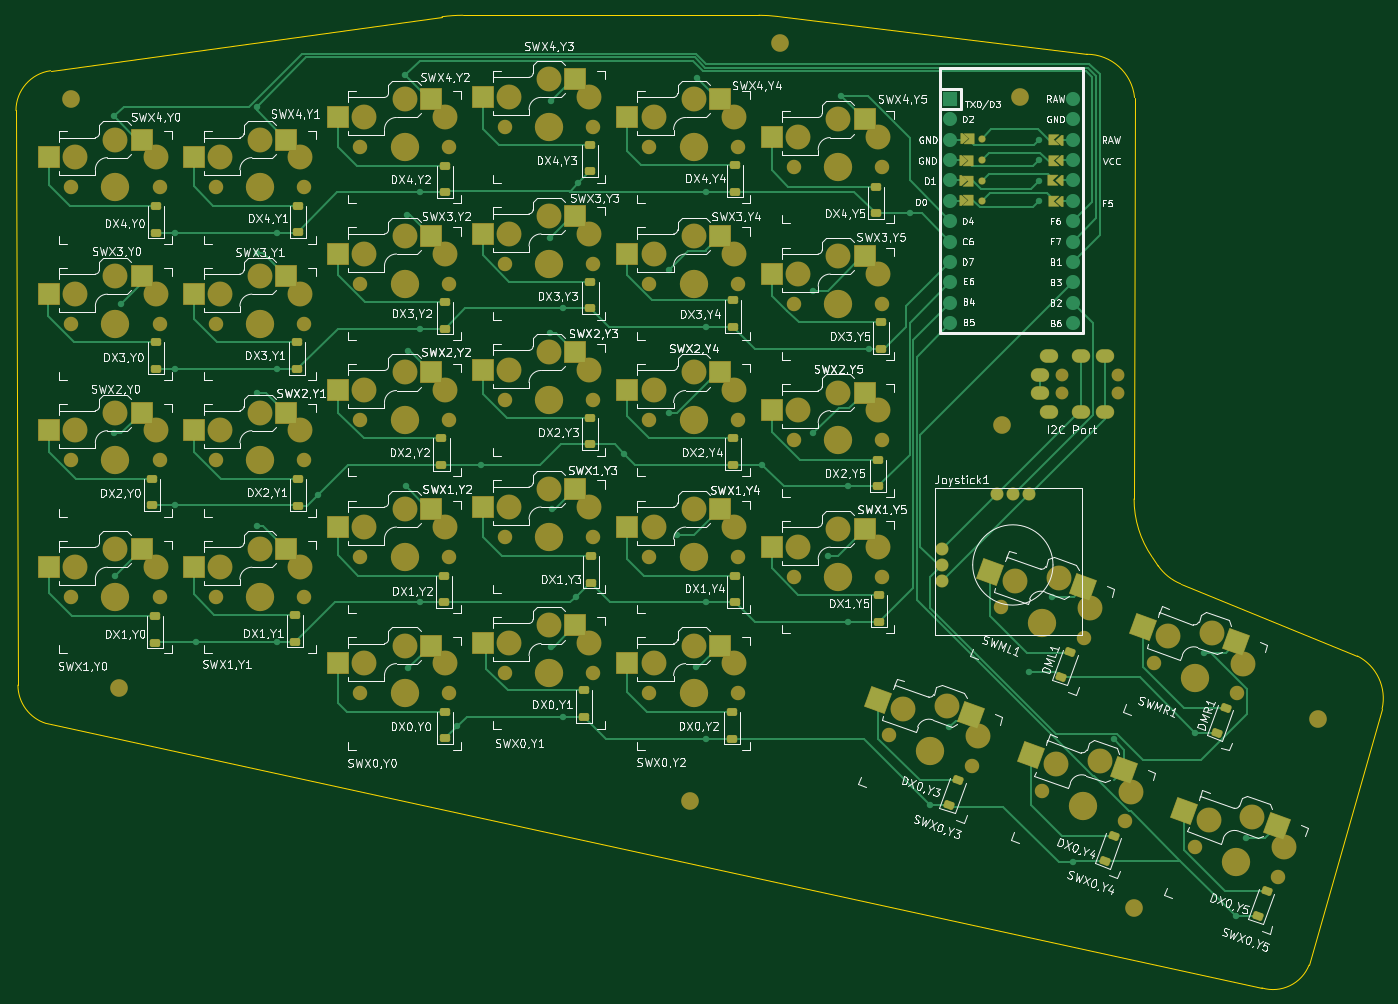
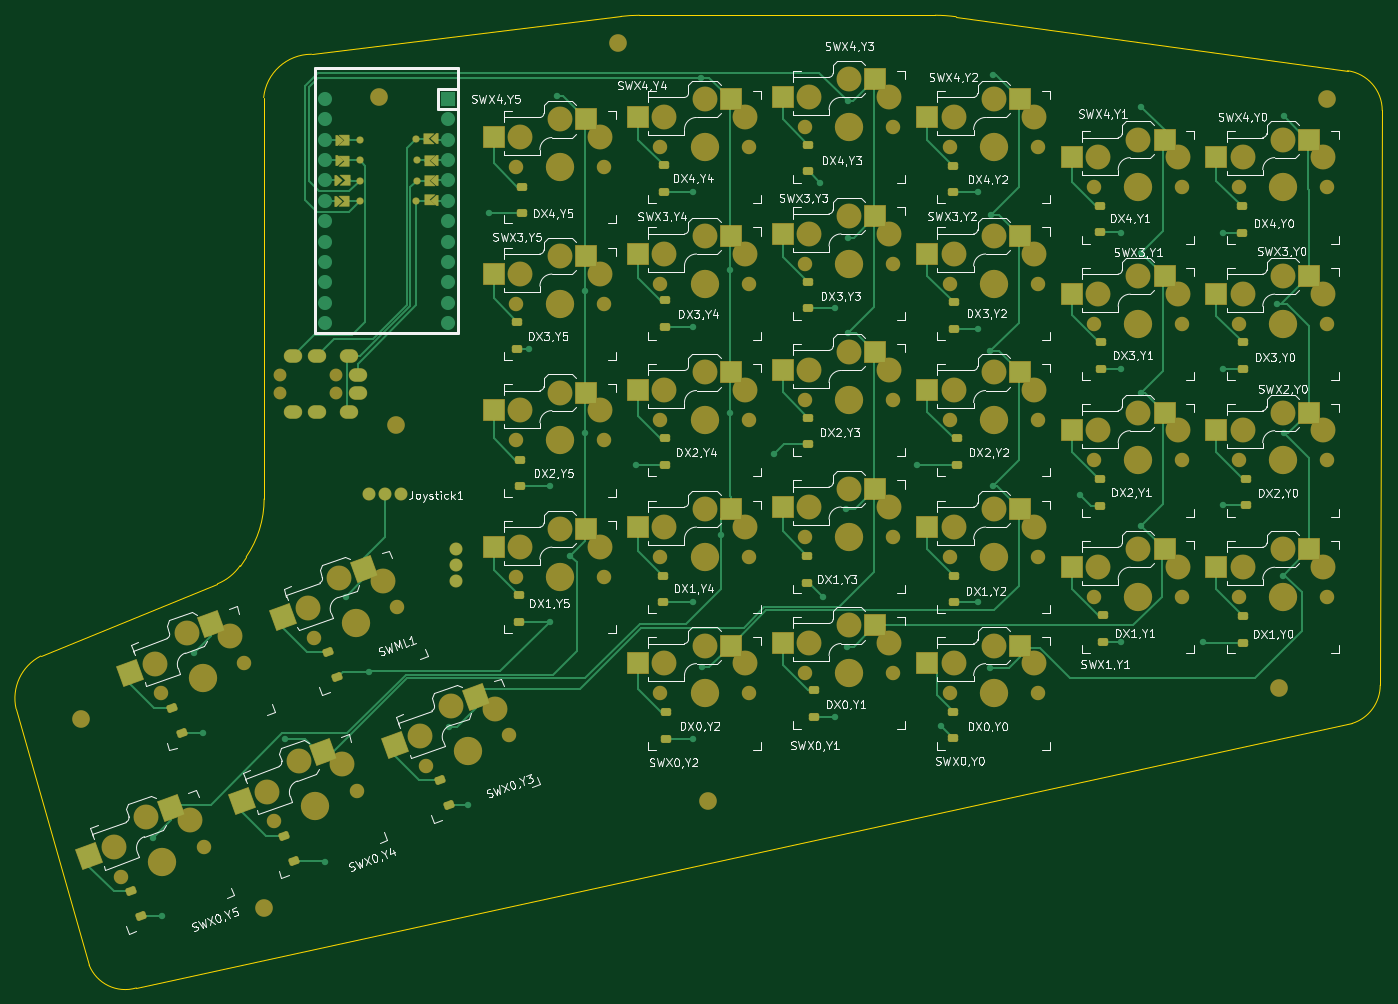
Circuit board: 9 layer files. Board 170.1 x 121.1 mm.
- bottom_copper: Split V2-B_Cu.gbr (38449 bytes)
- bottom_mask: Split V2-B_Mask.gbr (15052 bytes)
- paste: Split V2-B_Paste.gbr (7713 bytes)
- bottom_silk: Split V2-B_Silkscreen.gbr (152274 bytes)
- outline: Split V2-Edge_Cuts.gbr (1668 bytes)
- top_copper: Split V2-F_Cu.gbr (39265 bytes)
- top_mask: Split V2-F_Mask.gbr (15390 bytes)
- paste: Split V2-F_Paste.gbr (7792 bytes)
- top_silk: Split V2-F_Silkscreen.gbr (257156 bytes)

=== bottom_copper: Split V2-B_Cu.gbr (38449 bytes, source omitted) ===
=== bottom_mask: Split V2-B_Mask.gbr (15052 bytes, source omitted) ===
=== paste: Split V2-B_Paste.gbr (7713 bytes, source omitted) ===
=== bottom_silk: Split V2-B_Silkscreen.gbr (152274 bytes, source omitted) ===
=== outline: Split V2-Edge_Cuts.gbr ===
%TF.GenerationSoftware,KiCad,Pcbnew,8.0.5*%
%TF.CreationDate,2024-12-08T15:46:31-07:00*%
%TF.ProjectId,Split V2,53706c69-7420-4563-922e-6b696361645f,rev?*%
%TF.SameCoordinates,Original*%
%TF.FileFunction,Profile,NP*%
%FSLAX46Y46*%
G04 Gerber Fmt 4.6, Leading zero omitted, Abs format (unit mm)*
G04 Created by KiCad (PCBNEW 8.0.5) date 2024-12-08 15:46:31*
%MOMM*%
%LPD*%
G01*
G04 APERTURE LIST*
%TA.AperFunction,Profile*%
%ADD10C,0.150000*%
%TD*%
G04 APERTURE END LIST*
D10*
X79477279Y-138022361D02*
X79229999Y-66473551D01*
X246255809Y-134396385D02*
X224253241Y-125409604D01*
X82987736Y-142795333D02*
G75*
G02*
X79477236Y-138022361I1489564J4773033D01*
G01*
X220681757Y-122053089D02*
G75*
G02*
X218444731Y-114839545I10462743J7198289D01*
G01*
X212538998Y-59469380D02*
G75*
G02*
X218504455Y-64858812I1102J-5995020D01*
G01*
X174036350Y-54760868D02*
X212538998Y-59469380D01*
X240233758Y-172877296D02*
G75*
G02*
X234360736Y-175723730I-4488358J1778696D01*
G01*
X83542158Y-61521089D02*
X132280238Y-54798664D01*
X218504474Y-64858810D02*
X218444728Y-114839545D01*
X234360737Y-175723727D02*
X82987736Y-142795333D01*
X249328370Y-140976900D02*
X240233759Y-172877297D01*
X132280238Y-54798664D02*
G75*
G02*
X134883154Y-54620004I2602962J-18872436D01*
G01*
X246255809Y-134396385D02*
G75*
G02*
X249328389Y-140976904I-2698809J-5267715D01*
G01*
X134883154Y-54620000D02*
X171723941Y-54620000D01*
X79229999Y-66473551D02*
G75*
G02*
X83542158Y-61521088I5000001J1D01*
G01*
X224253241Y-125409604D02*
G75*
G02*
X221422802Y-123130236I2401059J5878604D01*
G01*
X171723941Y-54620000D02*
G75*
G02*
X174036350Y-54760872I-41J-19050200D01*
G01*
X220681757Y-122053089D02*
X221422813Y-123130228D01*
M02*

=== top_copper: Split V2-F_Cu.gbr (39265 bytes, source omitted) ===
=== top_mask: Split V2-F_Mask.gbr (15390 bytes, source omitted) ===
=== paste: Split V2-F_Paste.gbr (7792 bytes, source omitted) ===
=== top_silk: Split V2-F_Silkscreen.gbr (257156 bytes, source omitted) ===
